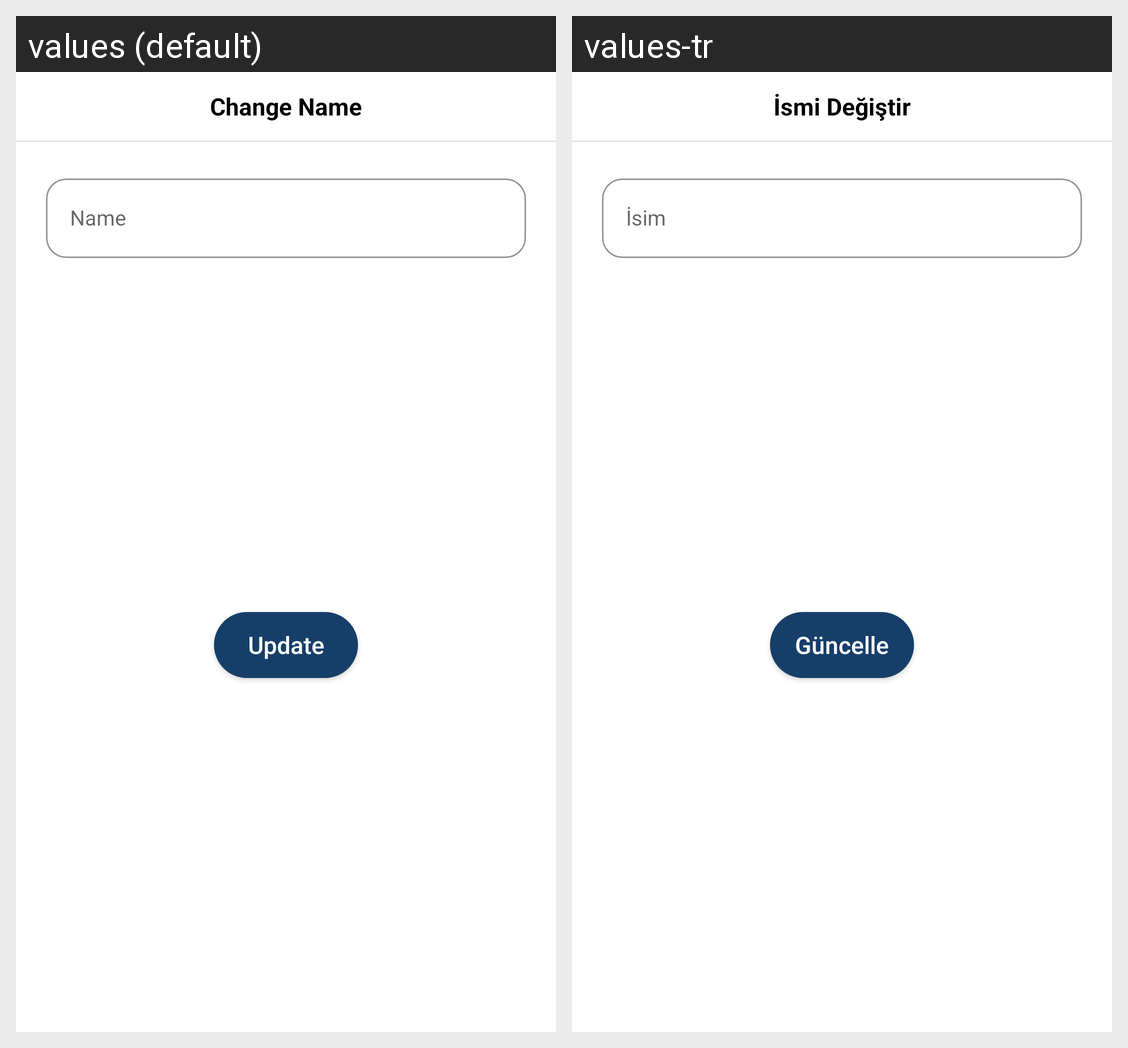

Strings drawn on this Android screen and how each of the app's shown locales translates them:
Android screen res/layout/alert_dialog_change_name.xml rendered under 2 locales, left to right: values (default), values-tr. Device: Nexus 5 (rendered at 1080×1920; each locale shown at half size, 540×960, under a caption strip naming it); theme Theme.DiaryBook.
Strings drawn on this screen, with the default value and each locale's value (text and hints the layout hard-codes, and strings that could not be matched under every locale, appear in the picture but are not listed):

change_name_title
  values: Change Name
  values-tr: İsmi Değiştir

change_name_queryhint
  values: Name
  values-tr: İsim

change
  values: Update
  values-tr: Güncelle
